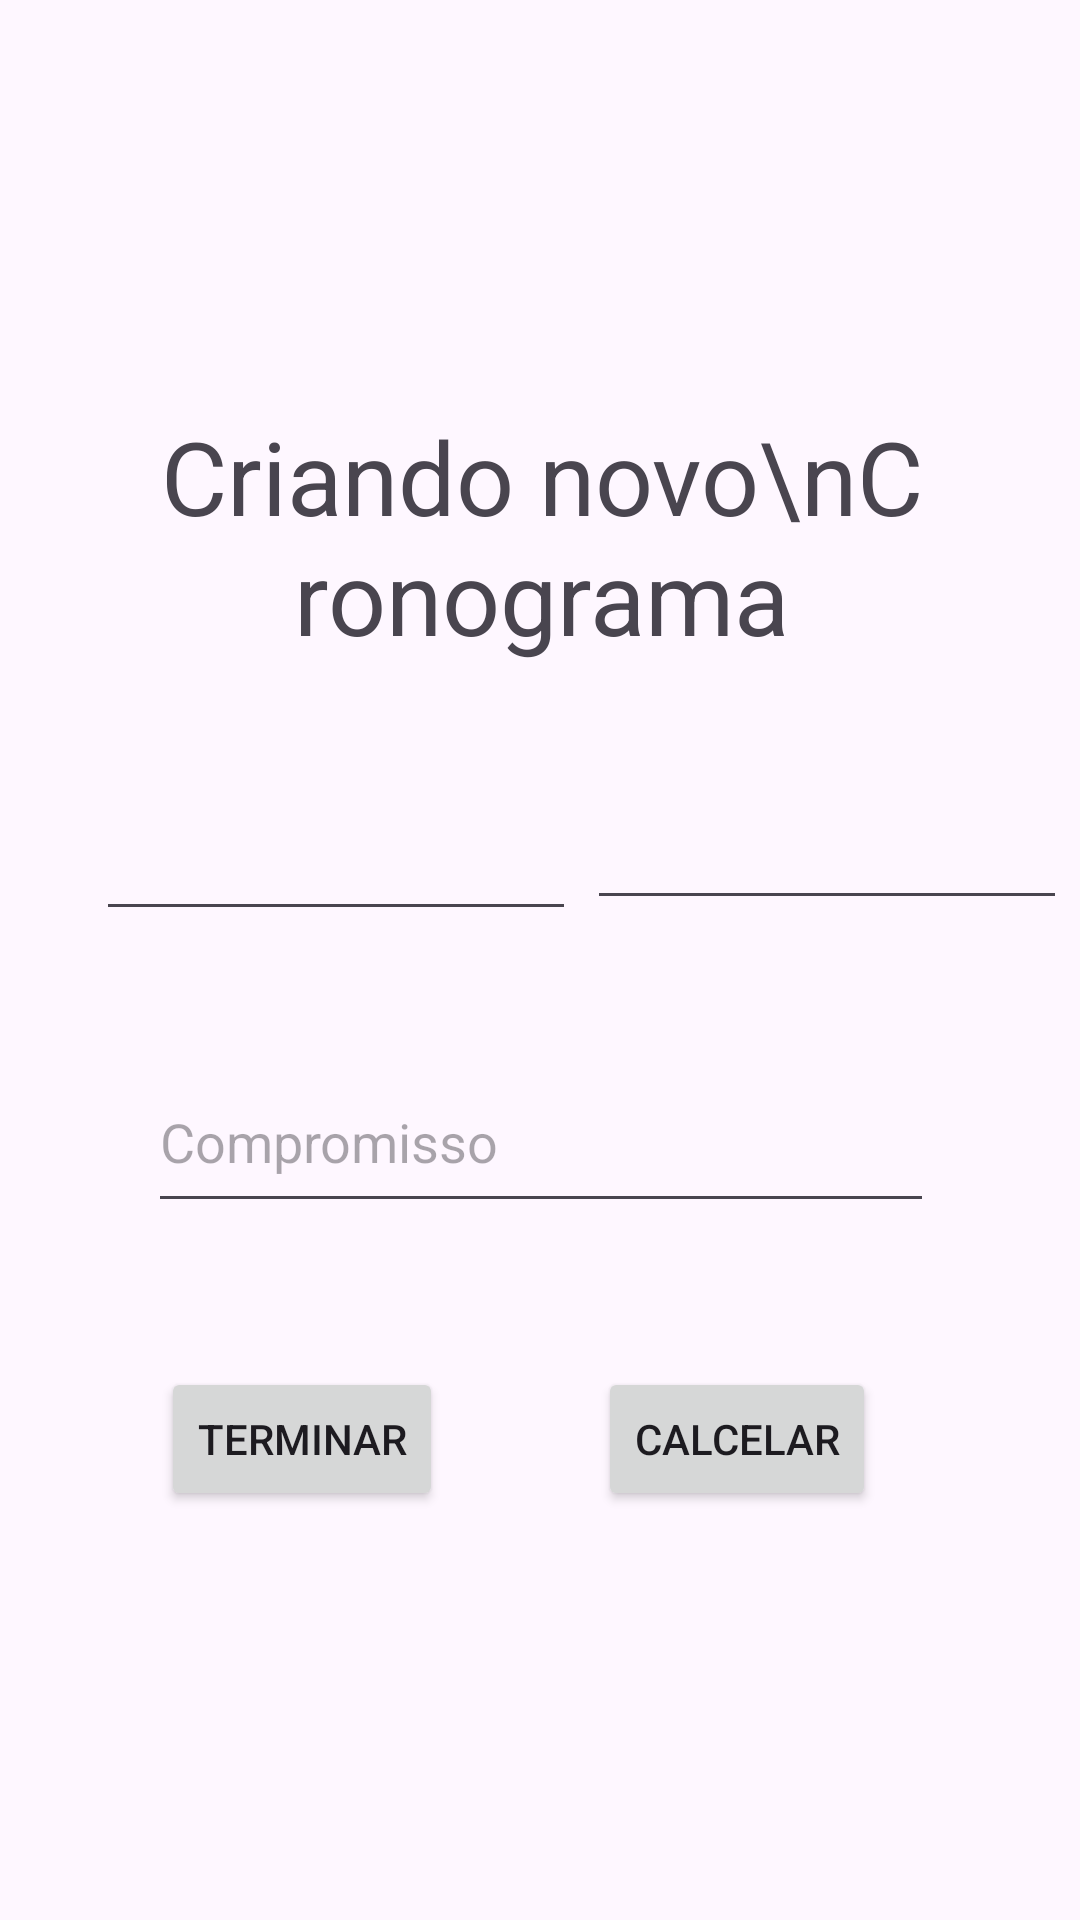

Here is an Android app screen rendered from its layout file. Give the layout XML and the strings, colors and styles it references.
<!-- AndroidManifest.xml: application theme Theme.StudentPlanner -->
<!-- res/layout/activity_create_cronograma.xml -->
<?xml version="1.0" encoding="utf-8"?>
<androidx.constraintlayout.widget.ConstraintLayout xmlns:android="http://schemas.android.com/apk/res/android"
    xmlns:app="http://schemas.android.com/apk/res-auto"
    xmlns:tools="http://schemas.android.com/tools"
    android:layout_width="match_parent"
    android:layout_height="match_parent"
    tools:context=".CreateCronograma">

    <TextView
        android:id="@+id/textView"
        android:layout_width="260dp"
        android:layout_height="0dp"
        android:layout_marginTop="136dp"
        android:gravity="center"
        android:text="Criando novo\nCronograma"
        android:textAppearance="@style/TextAppearance.AppCompat.Display1"
        app:layout_constraintEnd_toEndOf="parent"
        app:layout_constraintHorizontal_bias="0.503"
        app:layout_constraintStart_toStartOf="parent"
        app:layout_constraintTop_toTopOf="parent" />

    <EditText
        android:id="@+id/editTextTime"
        android:layout_width="160dp"
        android:layout_height="wrap_content"
        android:layout_marginTop="44dp"
        android:ems="10"
        android:inputType="time"
        app:layout_constraintEnd_toEndOf="parent"
        app:layout_constraintHorizontal_bias="0.44"
        app:layout_constraintStart_toEndOf="@+id/editTextDate"
        app:layout_constraintTop_toBottomOf="@+id/textView" />

    <EditText
        android:id="@+id/editTextText4"
        android:layout_width="262dp"
        android:layout_height="57dp"
        android:layout_marginTop="44dp"
        android:ems="10"
        android:inputType="text"
        android:hint="Compromisso"
        app:layout_constraintEnd_toEndOf="parent"
        app:layout_constraintHorizontal_bias="0.503"
        app:layout_constraintStart_toStartOf="parent"
        app:layout_constraintTop_toBottomOf="@+id/editTextTime" />

    <Button
        android:id="@+id/btCancelar"
        android:layout_width="wrap_content"
        android:layout_height="wrap_content"
        android:layout_marginTop="48dp"
        android:layout_marginEnd="68dp"
        android:text="Calcelar"
        app:layout_constraintEnd_toEndOf="parent"
        app:layout_constraintTop_toBottomOf="@+id/editTextText4" />

    <EditText
        android:id="@+id/editTextDate"
        android:layout_width="160dp"
        android:layout_height="45dp"
        android:layout_marginStart="32dp"
        android:ems="10"
        android:inputType="date"
        app:layout_constraintBottom_toBottomOf="@+id/editTextTime"
        app:layout_constraintStart_toStartOf="parent"
        app:layout_constraintTop_toTopOf="@+id/editTextTime"
        app:layout_constraintVertical_bias="0.0" />

    <Button
        android:id="@+id/btTerminar"
        android:layout_width="wrap_content"
        android:layout_height="wrap_content"
        android:text="Terminar"
        app:layout_constraintBottom_toBottomOf="@+id/btCancelar"
        app:layout_constraintEnd_toStartOf="@+id/btCancelar"
        app:layout_constraintHorizontal_bias="0.51"
        app:layout_constraintStart_toStartOf="parent"
        app:layout_constraintTop_toTopOf="@+id/btCancelar"
        app:layout_constraintVertical_bias="0.0" />

</androidx.constraintlayout.widget.ConstraintLayout>
<!-- resources referenced by this layout -->
<resources>
  <style name="Theme.StudentPlanner" parent="Base.Theme.StudentPlanner" />
  <style name="Base.Theme.StudentPlanner" parent="Theme.Material3.DayNight.NoActionBar">
          
          
      </style>
</resources>
